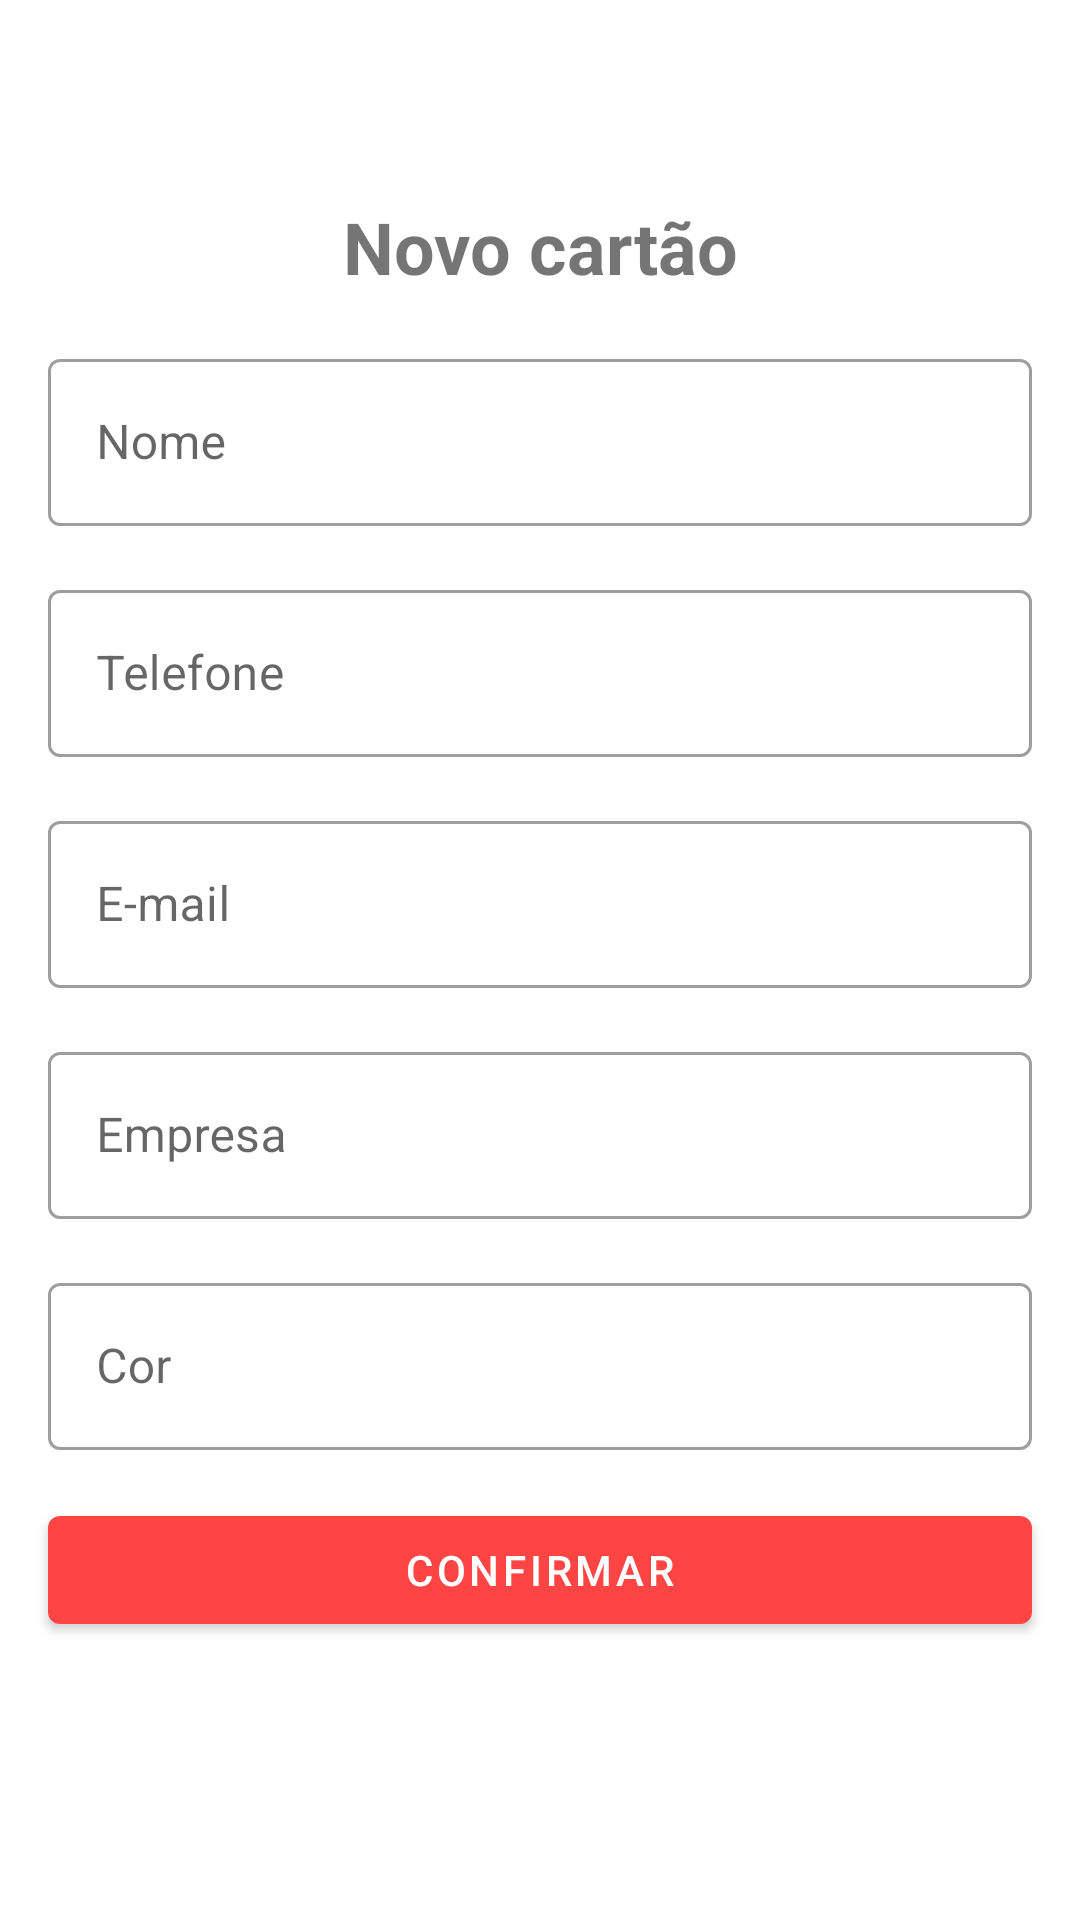

Android layout source for this screen:
<!-- AndroidManifest.xml: application theme Theme.Visita -->
<!-- res/layout/activity_add_business_card.xml -->
<?xml version="1.0" encoding="utf-8"?>
<androidx.constraintlayout.widget.ConstraintLayout xmlns:android="http://schemas.android.com/apk/res/android"
    xmlns:app="http://schemas.android.com/apk/res-auto"
    xmlns:tools="http://schemas.android.com/tools"
    android:layout_width="match_parent"
    android:layout_height="match_parent"
    tools:context=".ui.AddBusinessCardActivity">

    <ImageButton
        android:id="@+id/btn_cancel"
        android:layout_width="50dp"
        android:layout_height="50dp"
        android:background="?attr/actionBarItemBackground"
        android:src="@drawable/ic_clouse"
        app:layout_constraintTop_toTopOf="parent"
        app:layout_constraintStart_toStartOf="parent"/>

    <com.google.android.material.textview.MaterialTextView
        android:id="@+id/tv_title"
        android:layout_width="wrap_content"
        android:layout_height="wrap_content"
        android:layout_margin="16dp"
        android:textStyle="bold"
        android:textSize="24sp"
        android:text="@string/label_description_new_card"
        app:layout_constraintEnd_toEndOf="parent"
        app:layout_constraintStart_toStartOf="parent"
        app:layout_constraintTop_toBottomOf="@+id/btn_cancel"/>

        <com.google.android.material.textfield.TextInputLayout

            android:id="@+id/til_nome"
            style="@style/Widget.MaterialComponents.TextInputLayout.OutlinedBox"
            android:layout_width="0dp"
            android:layout_margin="16dp"
            android:hint="@string/label_nome"
            app:layout_constraintEnd_toEndOf="parent"
            app:layout_constraintStart_toStartOf="parent"
            android:layout_height="wrap_content"
            app:layout_constraintTop_toBottomOf="@+id/tv_title">


            <com.google.android.material.textfield.TextInputEditText
                android:layout_width="match_parent"
                android:layout_height="match_parent"
                android:inputType="text"/>
        </com.google.android.material.textfield.TextInputLayout>

    <com.google.android.material.textfield.TextInputLayout

        android:id="@+id/til_Telefone"
        style="@style/Widget.MaterialComponents.TextInputLayout.OutlinedBox"
        android:layout_width="0dp"
        android:layout_margin="16dp"
        android:hint="@string/label_telefone"
        app:layout_constraintEnd_toEndOf="parent"
        app:layout_constraintStart_toStartOf="parent"
        android:layout_height="wrap_content"
        app:layout_constraintTop_toBottomOf="@+id/til_nome">


        <com.google.android.material.textfield.TextInputEditText
            android:layout_width="match_parent"
            android:layout_height="match_parent"
            android:inputType="numberDecimal"/>
    </com.google.android.material.textfield.TextInputLayout>


    <com.google.android.material.textfield.TextInputLayout

        android:id="@+id/til_Email"
        style="@style/Widget.MaterialComponents.TextInputLayout.OutlinedBox"
        android:layout_width="0dp"
        android:layout_margin="16dp"
        android:hint="@string/label_email"
        app:layout_constraintEnd_toEndOf="parent"
        app:layout_constraintStart_toStartOf="parent"
        android:layout_height="wrap_content"
        app:layout_constraintTop_toBottomOf="@+id/til_Telefone">


        <com.google.android.material.textfield.TextInputEditText
            android:layout_width="match_parent"
            android:layout_height="match_parent"
            android:inputType="textEmailAddress"/>
    </com.google.android.material.textfield.TextInputLayout>


    <com.google.android.material.textfield.TextInputLayout

        android:id="@+id/til_Empresa"
        style="@style/Widget.MaterialComponents.TextInputLayout.OutlinedBox"
        android:layout_width="0dp"
        android:layout_margin="16dp"
        android:hint="@string/label_empresa"
        app:layout_constraintEnd_toEndOf="parent"
        app:layout_constraintStart_toStartOf="parent"
        android:layout_height="wrap_content"
        app:layout_constraintTop_toBottomOf="@+id/til_Email">


        <com.google.android.material.textfield.TextInputEditText
            android:layout_width="match_parent"
            android:layout_height="match_parent"
            android:inputType="text"/>
    </com.google.android.material.textfield.TextInputLayout>
    <com.google.android.material.textfield.TextInputLayout

        android:id="@+id/til_cor"
        style="@style/Widget.MaterialComponents.TextInputLayout.OutlinedBox"
        android:layout_width="0dp"
        android:layout_margin="16dp"
        android:hint="@string/label_cor"
        app:layout_constraintEnd_toEndOf="parent"
        app:layout_constraintStart_toStartOf="parent"
        android:layout_height="wrap_content"
        app:layout_constraintTop_toBottomOf="@+id/til_Empresa">


        <com.google.android.material.textfield.TextInputEditText
            android:layout_width="match_parent"
            android:layout_height="match_parent"
            android:inputType="text"/>
    </com.google.android.material.textfield.TextInputLayout>


    <com.google.android.material.button.MaterialButton
        android:id="@+id/btn_confirma"
        android:layout_width="0dp"
        android:layout_height="wrap_content"
        android:layout_margin="16dp"

        app:layout_constraintEnd_toEndOf="parent"
        app:layout_constraintStart_toStartOf="parent"
        android:text="@string/label_confirmar"
        app:layout_constraintTop_toBottomOf="@id/til_cor"/>



</androidx.constraintlayout.widget.ConstraintLayout>
<!-- resources referenced by this layout -->
<resources>
  <string name="label_confirmar">Confirmar</string>
  <string name="label_cor">Cor</string>
  <string name="label_description_new_card">Novo cartão</string>
  <string name="label_email">E-mail</string>
  <string name="label_empresa">Empresa</string>
  <string name="label_nome">Nome</string>
  <string name="label_telefone">Telefone</string>
  <style name="Theme.Visita" parent="Theme.MaterialComponents.DayNight.NoActionBar">
          
          <item name="colorPrimary">@android:color/holo_red_light</item>
          <item name="colorPrimaryVariant">@android:color/holo_blue_bright</item>
          <item name="colorOnPrimary">@color/white</item>
          
          <item name="colorSecondary">@color/teal_200</item>
          <item name="colorSecondaryVariant">@android:color/background_light</item>
          <item name="colorOnSecondary">@color/black</item>
          
          <item name="android:statusBarColor" tools:targetApi="l">?attr/colorPrimaryVariant</item>
          
      </style>
  <!-- not gathered from this repository: default colours our renderer supplied (Android Studio template values) -->
  <color name="teal_200">#FF03DAC5</color>
  <color name="black">#FF000000</color>
  <color name="white">#FFFFFFFF</color>
</resources>
